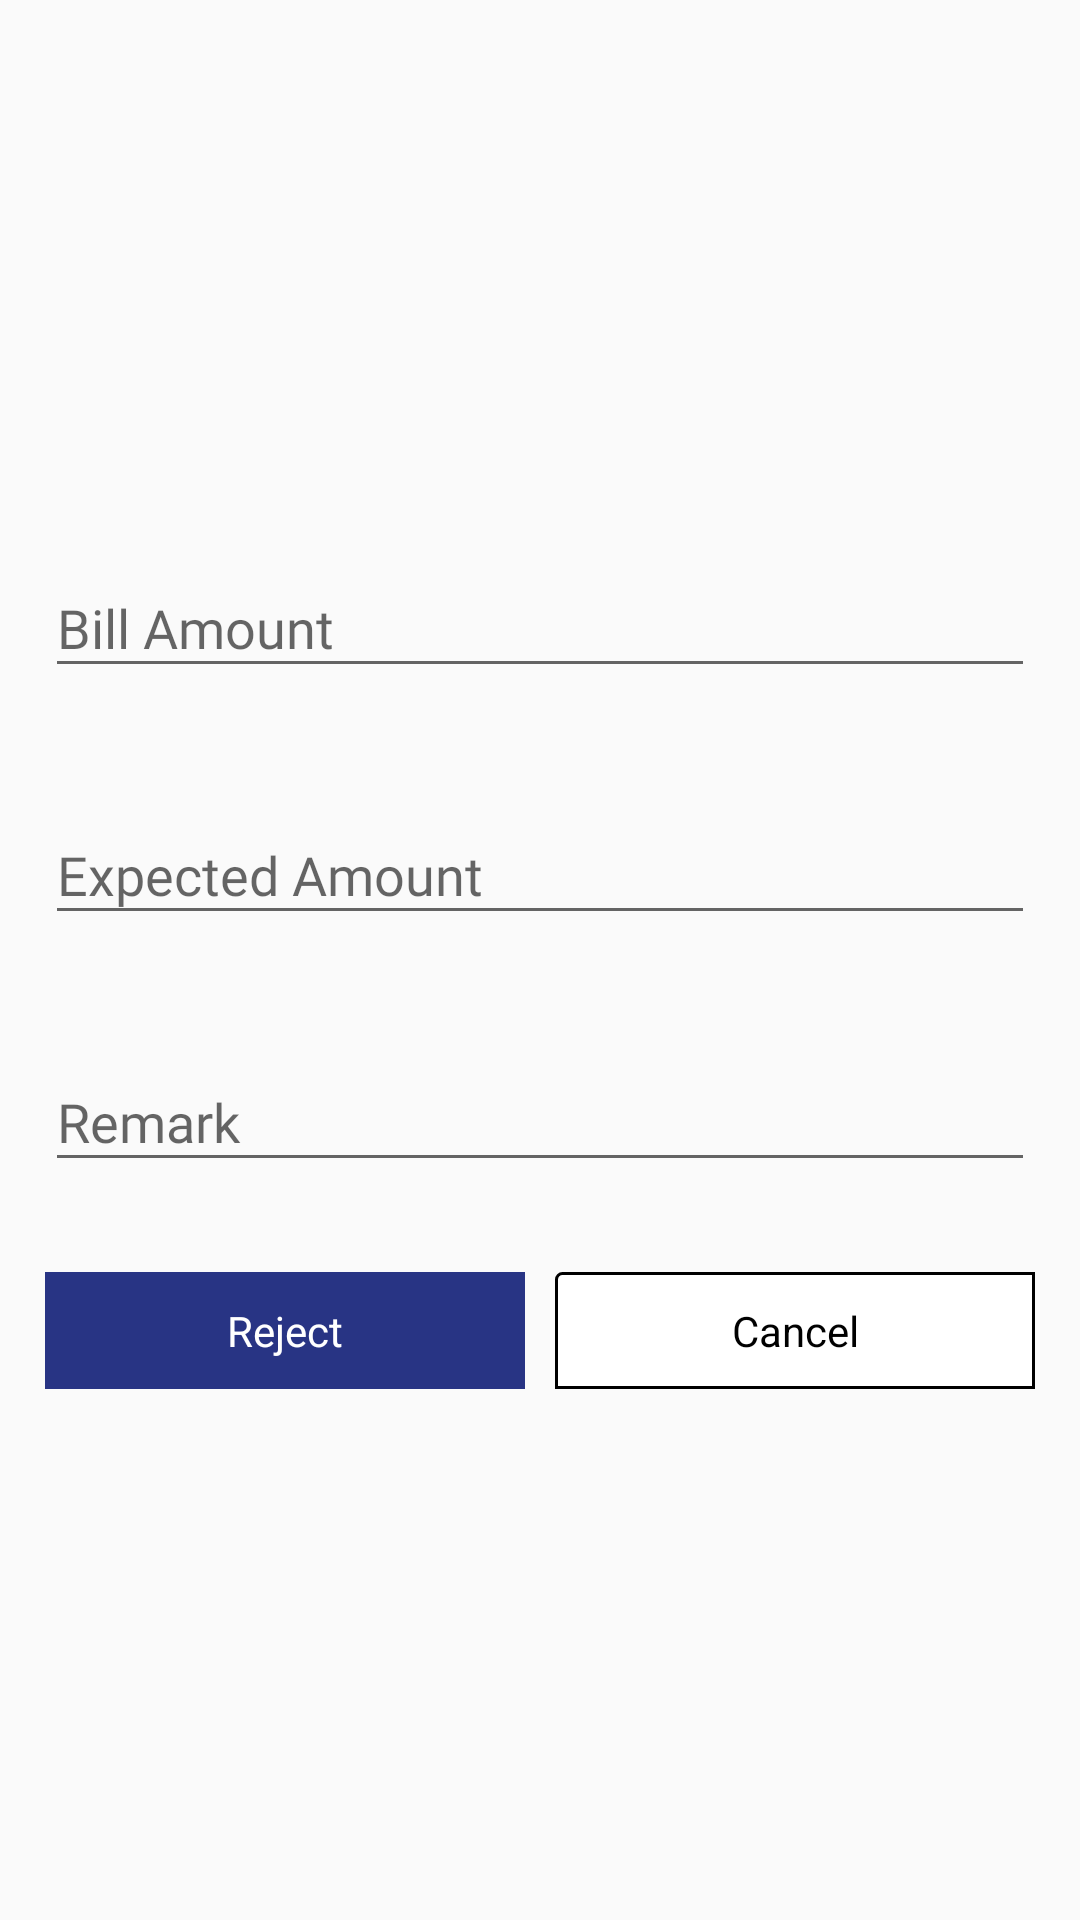

This screen was rendered from an Android layout file. Write that file and the resources it references.
<!-- AndroidManifest.xml: application theme AppTheme -->
<!-- res/layout/custom_reject_transaction.xml -->
<?xml version="1.0" encoding="utf-8"?>
<LinearLayout xmlns:android="http://schemas.android.com/apk/res/android"
    android:layout_width="match_parent"
    android:layout_height="match_parent"
    android:gravity="center_vertical"
    android:orientation="vertical">

    <android.support.design.widget.TextInputLayout
        android:layout_width="match_parent"
        android:layout_height="wrap_content"
        android:layout_margin="15dp">

        <EditText
            android:id="@+id/edCustomReject_BillAmt"
            android:layout_width="match_parent"
            android:layout_height="wrap_content"
            android:editable="false"
            android:fontFamily="@font/sofiapro_light"
            android:hint="Bill Amount"
            android:inputType="none"
            android:maxLines="1"
            android:singleLine="true" />

    </android.support.design.widget.TextInputLayout>

    <android.support.design.widget.TextInputLayout
        android:layout_width="match_parent"
        android:layout_height="wrap_content"
        android:layout_margin="15dp">

        <EditText
            android:id="@+id/edCustomReject_ExpAmt"
            android:layout_width="match_parent"
            android:layout_height="wrap_content"
            android:fontFamily="@font/sofiapro_light"
            android:hint="Expected Amount"
            android:inputType="numberDecimal"
            android:maxLines="1"
            android:singleLine="true" />

    </android.support.design.widget.TextInputLayout>

    <android.support.design.widget.TextInputLayout
        android:layout_width="match_parent"
        android:layout_height="wrap_content"
        android:layout_margin="15dp">

        <EditText
            android:id="@+id/edCustomReject_RejRemark"
            android:layout_width="match_parent"
            android:layout_height="wrap_content"
            android:fontFamily="@font/sofiapro_light"
            android:hint="Remark"
            android:maxLines="1"
            android:singleLine="true" />

    </android.support.design.widget.TextInputLayout>

    <LinearLayout
        android:layout_width="match_parent"
        android:layout_height="wrap_content"
        android:layout_margin="15dp"
        android:orientation="horizontal">

        <TextView
            android:id="@+id/tvCustomReject_Rej"
            android:layout_width="match_parent"
            android:layout_height="wrap_content"
            android:layout_marginRight="5dp"
            android:layout_weight="1"
            android:background="@color/colorAccent"
            android:gravity="center"
            android:padding="10dp"
            android:text="Reject"
            android:textColor="@color/colorWhite" />

        <TextView
            android:id="@+id/tvCustomReject_Cancel"
            android:layout_width="match_parent"
            android:layout_height="wrap_content"
            android:layout_marginLeft="5dp"
            android:layout_weight="1"
            android:background="@drawable/button_background"
            android:gravity="center"
            android:padding="10dp"
            android:text="Cancel"
            android:textColor="@color/colorBlack" />

    </LinearLayout>

</LinearLayout>
<!-- resources referenced by this layout -->
<resources>
  <color name="colorAccent">#283484</color>
  <color name="colorBlack">#000000</color>
  <color name="colorWhite">#ffffff</color>
  <!-- drawable button_background (drawable) -->
  <?xml version="1.0" encoding="utf-8"?>
  <shape xmlns:android="http://schemas.android.com/apk/res/android"
      android:shape="rectangle">
      <corners
          android:bottomLeftRadius="0dp"
          android:bottomRightRadius="0dp"
          android:radius="2dp"
          android:topRightRadius="0dp" />
      <stroke
          android:width="1dp"
          android:color="@color/colorBlack" />
      <solid android:color="@color/colorWhite" />
  </shape>
  <style name="AppTheme" parent="Theme.AppCompat.Light.DarkActionBar">
          
          <item name="colorPrimary">@color/colorPrimary</item>
          <item name="colorPrimaryDark">@color/colorPrimaryDark</item>
          <item name="colorAccent">@color/colorAccent</item>
      </style>
  <color name="colorPrimary">#FF4081</color>
  <color name="colorPrimaryDark">#bc2e5f</color>
</resources>
